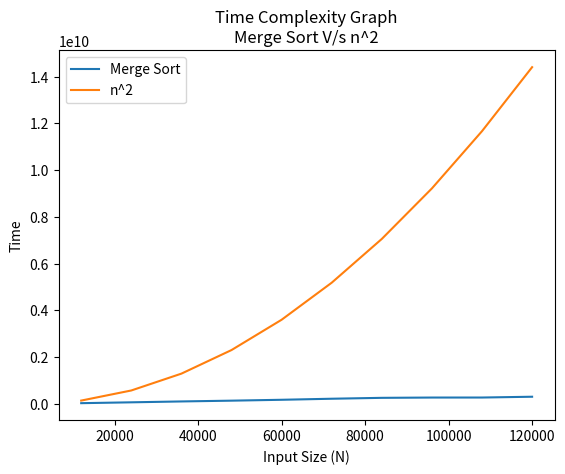

Write the Python code that produced this figure.
# Write a program to implement Merge Sort algorithm.
# Plot the graph of the time complexity for different values of array size ‘n’.
# Compare this with the plot of n^2.
import time
import random
import matplotlib.pyplot as plt


def merge(a, l, m, r):
    n1 = m - l + 1
    n2 = r - m

    # create temp arrays
    left = [0] * n1
    right = [0] * n2

    # Copy data to temp arrays left[] and right[]
    for i in range(0, n1):
        left[i] = a[l + i]

    for j in range(0, n2):
        right[j] = a[m + 1 + j]

    # Merge the temp arrays back into a[l..r]
    i = 0  # Initial index of first sub array
    j = 0  # Initial index of second sub array
    k = l  # Initial index of merged sub array

    while i < n1 and j < n2:
        if left[i] <= right[j]:
            a[k] = left[i]
            i += 1
        else:
            a[k] = right[j]
            j += 1
        k += 1

    # Copy the remaining elements of left[], if there are any
    while i < n1:
        a[k] = left[i]
        i += 1
        k += 1

    # Copy the remaining elements of right[], if there are any
    while j < n2:
        a[k] = right[j]
        j += 1
        k += 1


def mergesort(a, l, r):
    if l < r:
        m = l + (r - l) // 2
        mergesort(a, l, m)
        mergesort(a, m + 1, r)
        merge(a, l, m, r)


xaxis = list()
yaxis = list()
n2 = list()
for x in range(1, 11):
    start_time = time.time_ns()
    inputsize = x * 12000
    xaxis.append(inputsize)
    a = [random.randint(100, 500) for i in range(inputsize)]
    n = len(a)
    print("Given array is")
    for i in range(n):
        print("%d" % a[i], end=" ")
    mergesort(a, 0, n - 1)
    print("\n\nSorted array is")
    for i in range(n):
        print("%d" % a[i], end=" ")
    yaxis.append(time.time_ns() - start_time)
    n2.append(inputsize ** 2)
    print("\n\n--- %s nano seconds ---" % (time.time_ns() - start_time))

plt.plot(xaxis, yaxis, label="Merge Sort")
plt.plot(xaxis, n2, label="n^2")
plt.yscale('linear')
plt.xlabel('Input Size (N)')
plt.ylabel('Time')
plt.title("Time Complexity Graph\nMerge Sort V/s n^2")
plt.legend()
plt.show()
